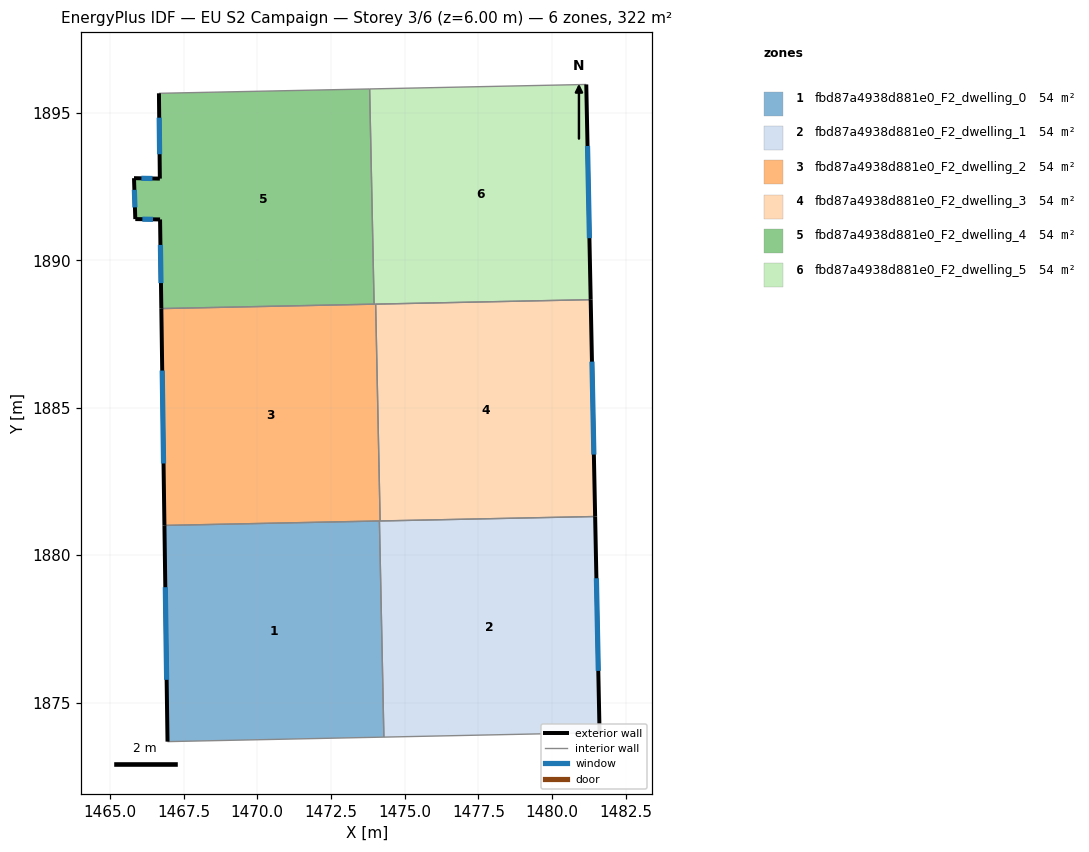
=== STOREY PLAN SPEC (per zone: floor XY polygon, exterior-wall plan segments, windows/doors) ===
zone 1: fbd87a4938d881e0_F2_dwelling_0  (53.7 m²)
  floor: (1474.14, 1881.16) (1474.29, 1873.83) (1466.96, 1873.67) (1466.85, 1881.01)
  exterior wall: (1466.85, 1881.01) – (1466.96, 1873.67)  [7.3 m]
    window: (1466.88, 1878.91) – (1466.92, 1875.77)  [4.0 m²]
  interior walls: 3
zone 2: fbd87a4938d881e0_F2_dwelling_1  (53.7 m²)
  floor: (1481.46, 1881.31) (1481.61, 1873.98) (1474.29, 1873.83) (1474.14, 1881.16)
  exterior wall: (1481.61, 1873.98) – (1481.46, 1881.31)  [7.3 m]
    window: (1481.57, 1876.07) – (1481.50, 1879.22)  [4.0 m²]
  interior walls: 4
zone 3: fbd87a4938d881e0_F2_dwelling_2  (53.7 m²)
  floor: (1474.02, 1888.52) (1474.17, 1881.16) (1466.85, 1881.01) (1466.74, 1888.37)
  exterior wall: (1466.74, 1888.37) – (1466.85, 1881.01)  [7.4 m]
    window: (1466.77, 1886.26) – (1466.82, 1883.11)  [4.1 m²]
  interior walls: 5
zone 4: fbd87a4938d881e0_F2_dwelling_3  (53.7 m²)
  floor: (1481.31, 1888.67) (1481.46, 1881.31) (1474.17, 1881.16) (1474.02, 1888.52)
  exterior wall: (1481.46, 1881.31) – (1481.31, 1888.67)  [7.4 m]
    window: (1481.42, 1883.41) – (1481.35, 1886.57)  [4.1 m²]
  interior walls: 3
zone 5: fbd87a4938d881e0_F2_dwelling_4  (53.7 m²)
  floor: (1473.81, 1895.82) (1473.96, 1888.52) (1466.74, 1888.37) (1466.70, 1891.39) (1465.86, 1891.40) (1465.82, 1892.79) (1466.70, 1892.78) (1466.66, 1895.67)
  exterior wall: (1465.82, 1892.79) – (1465.86, 1891.40)  [1.4 m]
    window: (1465.83, 1892.39) – (1465.85, 1891.80)  [0.8 m²]
  exterior wall: (1466.70, 1892.78) – (1465.82, 1892.79)  [0.9 m]
    window: (1466.44, 1892.78) – (1466.07, 1892.79)  [0.5 m²]
  exterior wall: (1466.66, 1895.67) – (1466.70, 1892.78)  [2.9 m]
    window: (1466.67, 1894.84) – (1466.69, 1893.60)  [1.6 m²]
  exterior wall: (1466.70, 1891.39) – (1466.74, 1888.37)  [3.0 m]
    window: (1466.71, 1890.53) – (1466.73, 1889.23)  [1.7 m²]
  exterior wall: (1465.86, 1891.40) – (1466.70, 1891.39)  [0.8 m]
    window: (1466.10, 1891.40) – (1466.46, 1891.39)  [0.5 m²]
  interior walls: 3
zone 6: fbd87a4938d881e0_F2_dwelling_5  (53.7 m²)
  floor: (1481.16, 1895.97) (1481.31, 1888.67) (1473.96, 1888.52) (1473.81, 1895.82)
  exterior wall: (1481.31, 1888.67) – (1481.16, 1895.97)  [7.3 m]
    window: (1481.27, 1890.75) – (1481.20, 1893.88)  [4.0 m²]
  interior walls: 4

=== DERIVED (storey summary) ===
Building: EU S2 Campaign
Storey: 3 of 6  (floor level z = 6.00 m)
Storey gross floor area: 322.1 m²
Zones on this storey: 6
  - fbd87a4938d881e0_F2_dwelling_0: floor 53.7 m²; exterior wall 7.3 m (22.0 m²); 1 window(s) 4.0 m²; WWR 18.4%
  - fbd87a4938d881e0_F2_dwelling_1: floor 53.7 m²; exterior wall 7.3 m (22.0 m²); 1 window(s) 4.0 m²; WWR 18.4%
  - fbd87a4938d881e0_F2_dwelling_2: floor 53.7 m²; exterior wall 7.4 m (22.1 m²); 1 window(s) 4.1 m²; WWR 18.4%
  - fbd87a4938d881e0_F2_dwelling_3: floor 53.7 m²; exterior wall 7.4 m (22.1 m²); 1 window(s) 4.1 m²; WWR 18.4%
  - fbd87a4938d881e0_F2_dwelling_4: floor 53.7 m²; exterior wall 9.0 m (27.1 m²); 5 window(s) 5.0 m²; WWR 18.4%
  - fbd87a4938d881e0_F2_dwelling_5: floor 53.7 m²; exterior wall 7.3 m (21.9 m²); 1 window(s) 4.0 m²; WWR 18.4%
Zone adjacency (shared interzone walls):
  - fbd87a4938d881e0_F2_dwelling_0 ↔ fbd87a4938d881e0_F2_dwelling_1
  - fbd87a4938d881e0_F2_dwelling_0 ↔ fbd87a4938d881e0_F2_dwelling_2
  - fbd87a4938d881e0_F2_dwelling_1 ↔ fbd87a4938d881e0_F2_dwelling_2
  - fbd87a4938d881e0_F2_dwelling_1 ↔ fbd87a4938d881e0_F2_dwelling_3
  - fbd87a4938d881e0_F2_dwelling_2 ↔ fbd87a4938d881e0_F2_dwelling_3
  - fbd87a4938d881e0_F2_dwelling_2 ↔ fbd87a4938d881e0_F2_dwelling_4
  - fbd87a4938d881e0_F2_dwelling_2 ↔ fbd87a4938d881e0_F2_dwelling_5
  - fbd87a4938d881e0_F2_dwelling_3 ↔ fbd87a4938d881e0_F2_dwelling_5
  - fbd87a4938d881e0_F2_dwelling_4 ↔ fbd87a4938d881e0_F2_dwelling_5